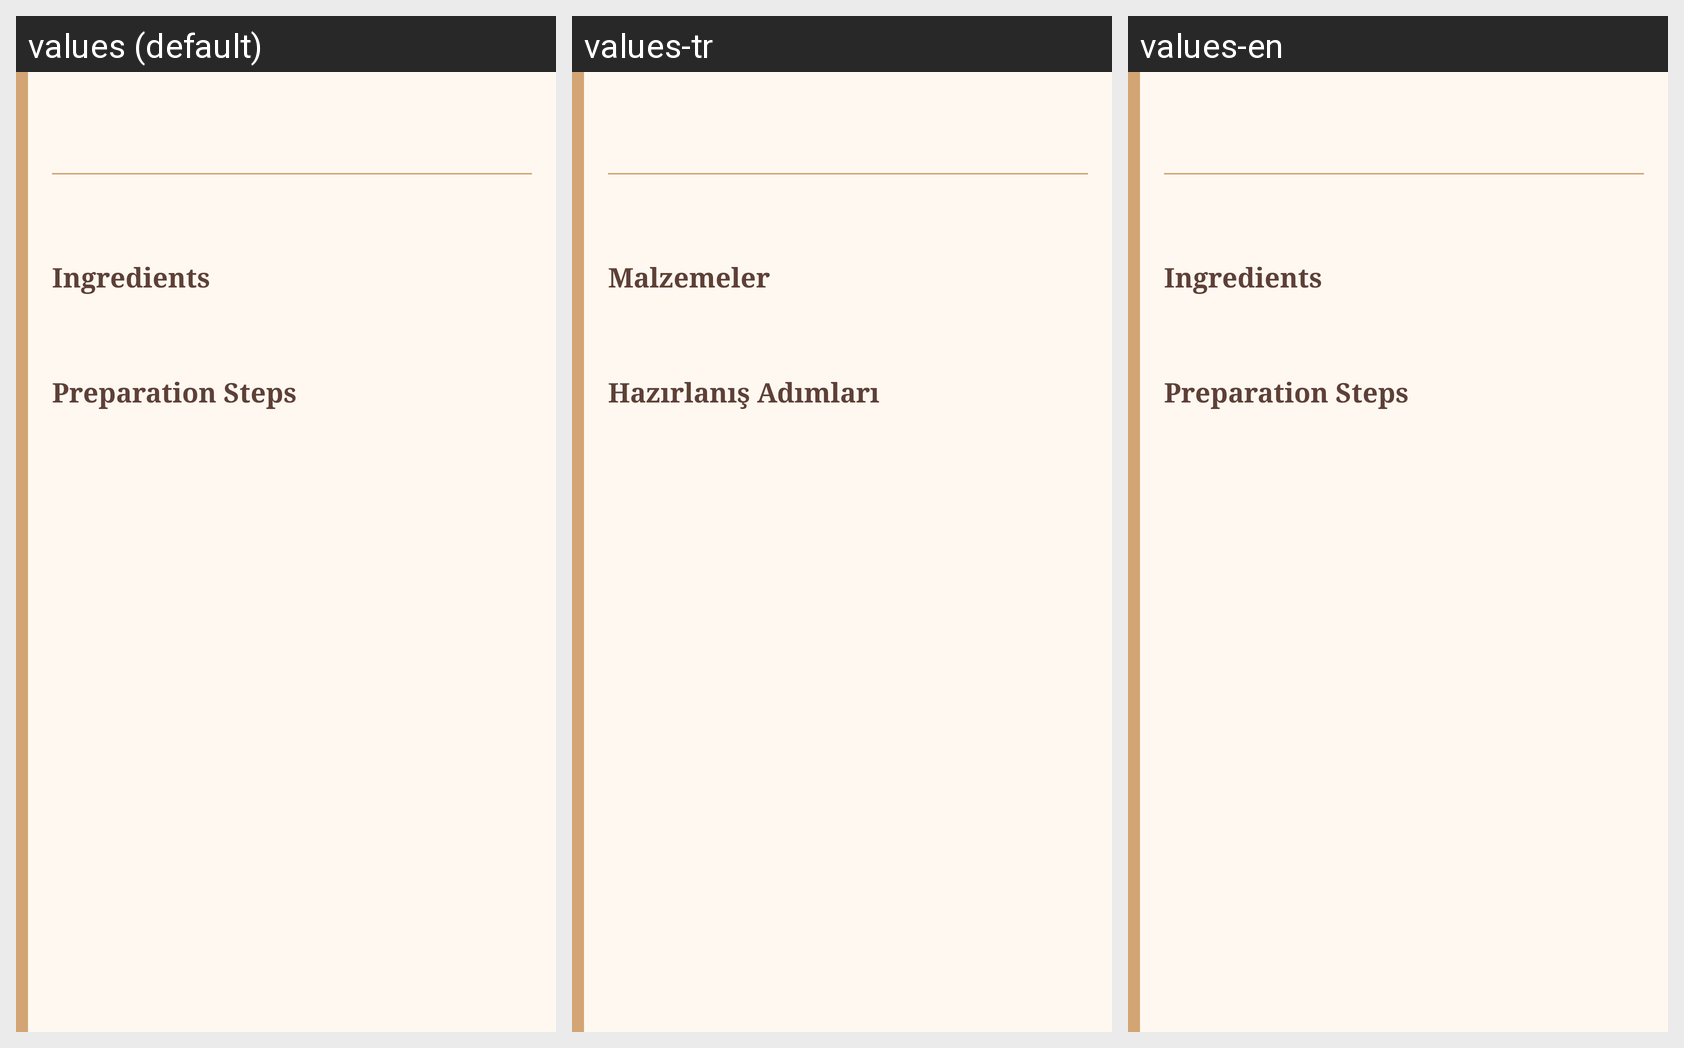

For this localized Android screen grid, give each drawn string resource with its value in every locale shown.
Android screen res/layout/fragment_book_page.xml rendered under 3 locales, left to right: values (default), values-tr, values-en. Device: Nexus 5 (rendered at 1080×1920; each locale shown at half size, 540×960, under a caption strip naming it); theme Theme.RecipeBookPro.
Strings drawn on this screen, with the default value and each locale's value (text and hints the layout hard-codes, and strings that could not be matched under every locale, appear in the picture but are not listed):

ingredients
  values: Ingredients
  values-tr: Malzemeler
  values-en: Ingredients

steps
  values: Preparation Steps
  values-tr: Hazırlanış Adımları
  values-en: Preparation Steps
